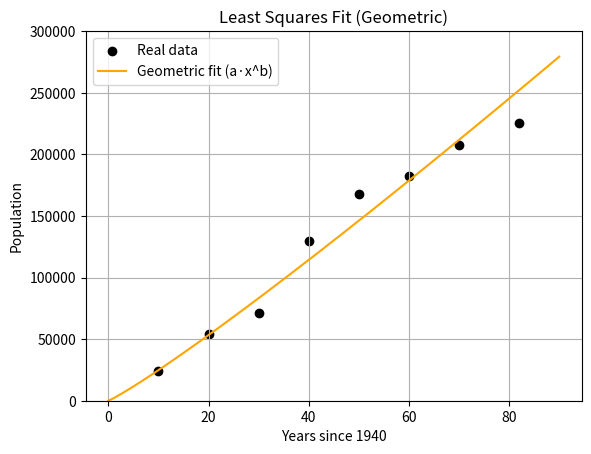

This chart was generated by the following Python code:
import numpy as np
import matplotlib.pyplot as plt

# data (years transformed to avoid large numbers)
years = np.array([1940, 1950, 1960, 1970, 1980, 1990, 2000, 2010, 2022])
x_original = years - 1940
y = np.array([12637, 24515, 54055, 71188, 129733, 167966, 182023, 207610, 225668])

# avoid log of zero or negative
x = x_original[x_original > 0]
y = y[x_original > 0]

# linearization
X = np.log(x)
Y = np.log(y)

# dot product
def dot_product(a, b):
    return np.dot(a, b)

# build normal system for least squares (line: Y = A + B·X)
n = len(X)
v0 = np.ones(n)
v1 = X

A_mat = np.array([
    [dot_product(v0, v0), dot_product(v0, v1)],
    [dot_product(v1, v0), dot_product(v1, v1)]
])

b_vec = np.array([
    dot_product(v0, Y),
    dot_product(v1, Y)
])

# solve linear system
coef = np.linalg.solve(A_mat, b_vec)
A, B = coef  # A = ln(a), B = b

a = np.exp(A)
b = B

print(f"Coefficients: a = {a:.3f}, b = {b:.3f}")

# model function: f(x) = a * x^b
def f_geom(x):
    return a * x**b

# plot
x_plot = np.linspace(0, 90, 300)
y_plot = f_geom(x_plot)

plt.scatter(x, y, label="Real data", color='black')
plt.plot(x_plot, y_plot, label="Geometric fit (a·x^b)", color='orange')
plt.xlabel("Years since 1940")
plt.ylabel("Population")
plt.title("Least Squares Fit (Geometric)")
plt.grid()
plt.legend()
plt.ylim(0, 300000)
plt.show()
